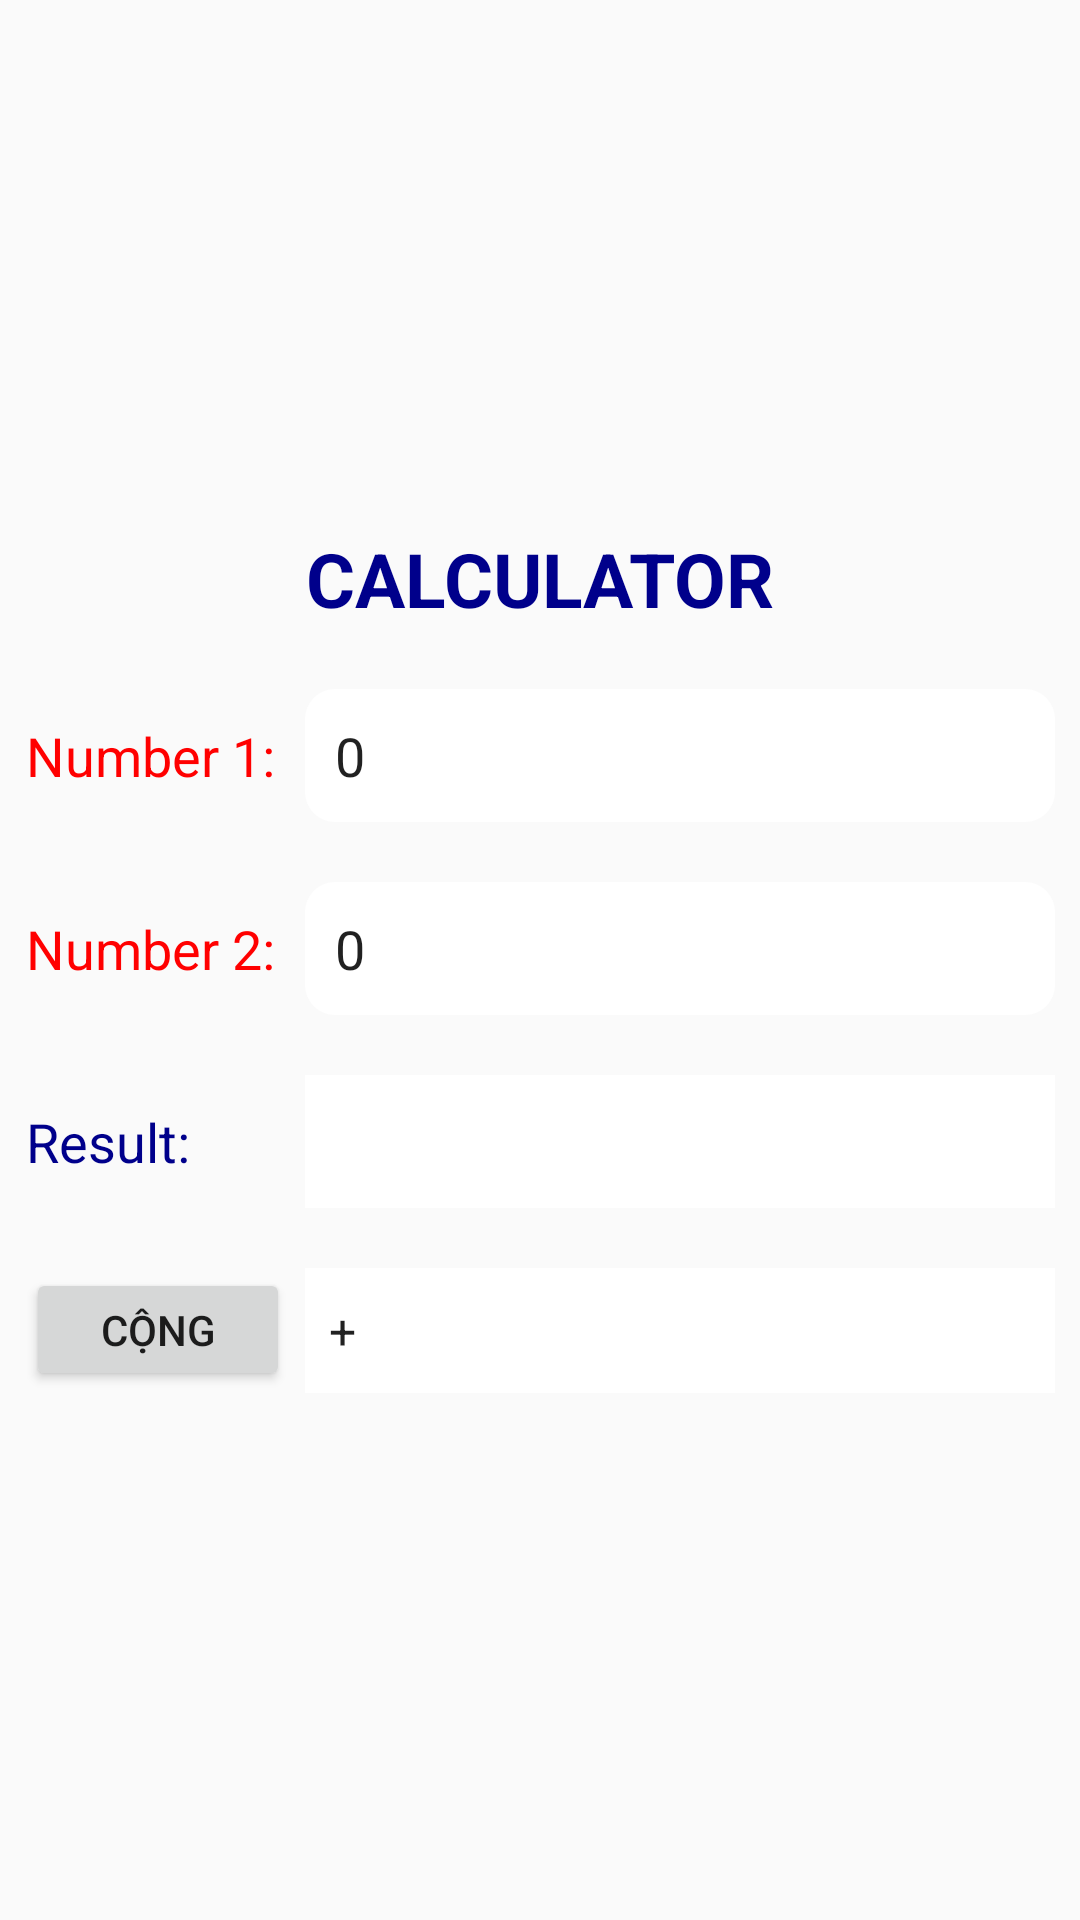

Android layout source for this screen:
<!-- AndroidManifest.xml: application theme Theme.HelloWord -->
<!-- res/layout/event_handling_1.xml -->
<?xml version="1.0" encoding="utf-8"?>
<androidx.constraintlayout.widget.ConstraintLayout xmlns:android="http://schemas.android.com/apk/res/android"
    xmlns:app="http://schemas.android.com/apk/res-auto"
    xmlns:tools="http://schemas.android.com/tools"
    android:layout_width="match_parent"
    android:layout_height="match_parent"
    android:backgroundTint="@color/darkgray">

    <androidx.constraintlayout.widget.ConstraintLayout
        app:layout_constraintTop_toTopOf="parent"
        app:layout_constraintBottom_toBottomOf="parent"
        android:layout_width="match_parent"
        android:layout_height="wrap_content">

        <TextView
            android:id="@+id/title"
            android:layout_width="wrap_content"
            android:layout_height="wrap_content"
            android:text="CALCULATOR"
            android:textColor="@color/darkblue"
            android:textSize="25dp"
            android:textStyle="bold"
            app:layout_constraintLeft_toLeftOf="parent"
            app:layout_constraintRight_toRightOf="parent"
            app:layout_constraintTop_toTopOf="parent" />

        <TextView
            android:id="@+id/number1"
            android:layout_width="wrap_content"
            android:layout_height="wrap_content"
            android:layout_marginTop="20dp"
            android:paddingVertical="10dp"
            android:text="Number 1:"
            android:textColor="@color/red"
            android:textSize="18dp"
            app:layout_constraintEnd_toStartOf="@+id/valNumber1"
            app:layout_constraintHorizontal_bias="0.5"
            app:layout_constraintHorizontal_chainStyle="packed"
            app:layout_constraintStart_toStartOf="parent"
            app:layout_constraintTop_toBottomOf="@id/title" />

        <TextView
            android:id="@+id/number2"
            android:layout_width="wrap_content"
            android:layout_height="wrap_content"
            android:layout_marginTop="20dp"
            android:paddingVertical="10dp"
            android:text="Number 2:"
            android:textColor="@color/red"
            android:textSize="18dp"
            app:layout_constraintEnd_toStartOf="@+id/valNumber2"
            app:layout_constraintHorizontal_bias="0.5"
            app:layout_constraintHorizontal_chainStyle="packed"
            app:layout_constraintStart_toStartOf="parent"
            app:layout_constraintTop_toBottomOf="@id/number1" />

        <TextView
            android:id="@+id/result"
            android:layout_width="wrap_content"
            android:layout_height="wrap_content"
            android:layout_marginTop="20dp"
            android:paddingVertical="10dp"
            android:text="Result:"
            android:textColor="@color/darkblue"
            android:textSize="18dp"
            app:layout_constraintLeft_toLeftOf="@id/number2"
            app:layout_constraintTop_toBottomOf="@id/number2" />

        <TextView
            android:id="@+id/valResult"
            android:layout_width="250dp"
            android:layout_height="wrap_content"
            android:layout_marginTop="20dp"
            android:paddingVertical="10dp"
            android:textColor="@color/red"
            android:background="@color/white"
            android:textSize="18dp"
            app:layout_constraintRight_toRightOf="@id/valNumber2"
            app:layout_constraintTop_toBottomOf="@id/valNumber2"
            tools:layout_editor_absoluteX="127dp" />

        <EditText
            android:id="@+id/valNumber1"
            android:layout_width="250dp"
            android:layout_height="wrap_content"
            android:layout_marginLeft="10dp"
            android:background="@drawable/custom_edit_text"
            android:hint="number 1"
            android:text="0"
            android:inputType="numberDecimal"
            android:textColorHint="@color/silver"
            app:layout_constraintEnd_toEndOf="parent"
            app:layout_constraintHorizontal_bias="0.5"
            app:layout_constraintStart_toEndOf="@+id/number1"
            app:layout_constraintTop_toBottomOf="@id/title"
            app:layout_constraintTop_toTopOf="@+id/number1" />

        <EditText
            android:id="@+id/valNumber2"
            android:layout_width="250dp"
            android:layout_height="wrap_content"
            android:layout_marginLeft="10dp"
            android:background="@drawable/custom_edit_text"
            android:hint="number 2"
            android:text="0"
            android:inputType="numberDecimal"
            android:textColorHint="@color/silver"
            app:layout_constraintEnd_toEndOf="parent"
            app:layout_constraintHorizontal_bias="0.5"
            app:layout_constraintStart_toEndOf="@+id/number2"
            app:layout_constraintTop_toBottomOf="@id/number1"
            app:layout_constraintTop_toTopOf="@+id/number2" />

        <Button
            android:id="@+id/btn"
            android:layout_width="wrap_content"
            android:layout_height="41dp"
            android:layout_marginTop="20dp"
            android:text="cộng"
            app:layout_constraintLeft_toLeftOf="@id/result"
            app:layout_constraintTop_toBottomOf="@id/result" />

        <Spinner
            android:id="@+id/spinner"
            android:layout_width="250dp"
            android:layout_height="wrap_content"
            android:layout_marginTop="20dp"
            android:entries="@array/phepTinh"
            android:paddingVertical="10dp"
            android:background="@color/white"
            app:layout_constraintLeft_toLeftOf="@id/valResult"
            app:layout_constraintTop_toBottomOf="@id/valResult" />

    </androidx.constraintlayout.widget.ConstraintLayout>
</androidx.constraintlayout.widget.ConstraintLayout>
<!-- resources referenced by this layout -->
<resources>
  <string-array name="phepTinh">
          <item>+</item>
          <item>-</item>
          <item>x</item>
          <item>:</item>
      </string-array>
  <color name="darkblue">#00008b</color>
  <color name="darkgray">#a9a9a9</color>
  <color name="red">#ff0000</color>
  <color name="silver">#c0c0c0</color>
  <color name="white">#FFFFFFFF</color>
  <!-- drawable custom_edit_text (drawable) -->
  <?xml version="1.0" encoding="utf-8"?>
  <shape xmlns:android="http://schemas.android.com/apk/res/android">
      <padding
          android:left="10dp"
          android:right="10dp"
          android:bottom="10dp"
          android:top="10dp"/>
      <solid android:color="#FFFFFF" />
      <corners
          android:bottomLeftRadius="10dp"
          android:bottomRightRadius="10dp"
          android:topLeftRadius="10dp"
          android:topRightRadius="10dp" />
  </shape>
  <style name="Theme.HelloWord" parent="Theme.AppCompat.DayNight.DarkActionBar">
          
          <item name="colorPrimary">@color/purple_500</item>
          <item name="colorPrimaryVariant">@color/purple_700</item>
          <item name="colorOnPrimary">@color/white</item>
          
          <item name="colorSecondary">@color/teal_200</item>
          <item name="colorSecondaryVariant">@color/teal_700</item>
          <item name="colorOnSecondary">@color/black</item>
          
          <item name="android:statusBarColor">?attr/colorPrimaryVariant</item>
          
      </style>
  <color name="purple_500">#FF6200EE</color>
  <color name="purple_700">#FF3700B3</color>
  <color name="teal_200">#FF03DAC5</color>
  <color name="teal_700">#FF018786</color>
  <color name="black">#FF000000</color>
</resources>
